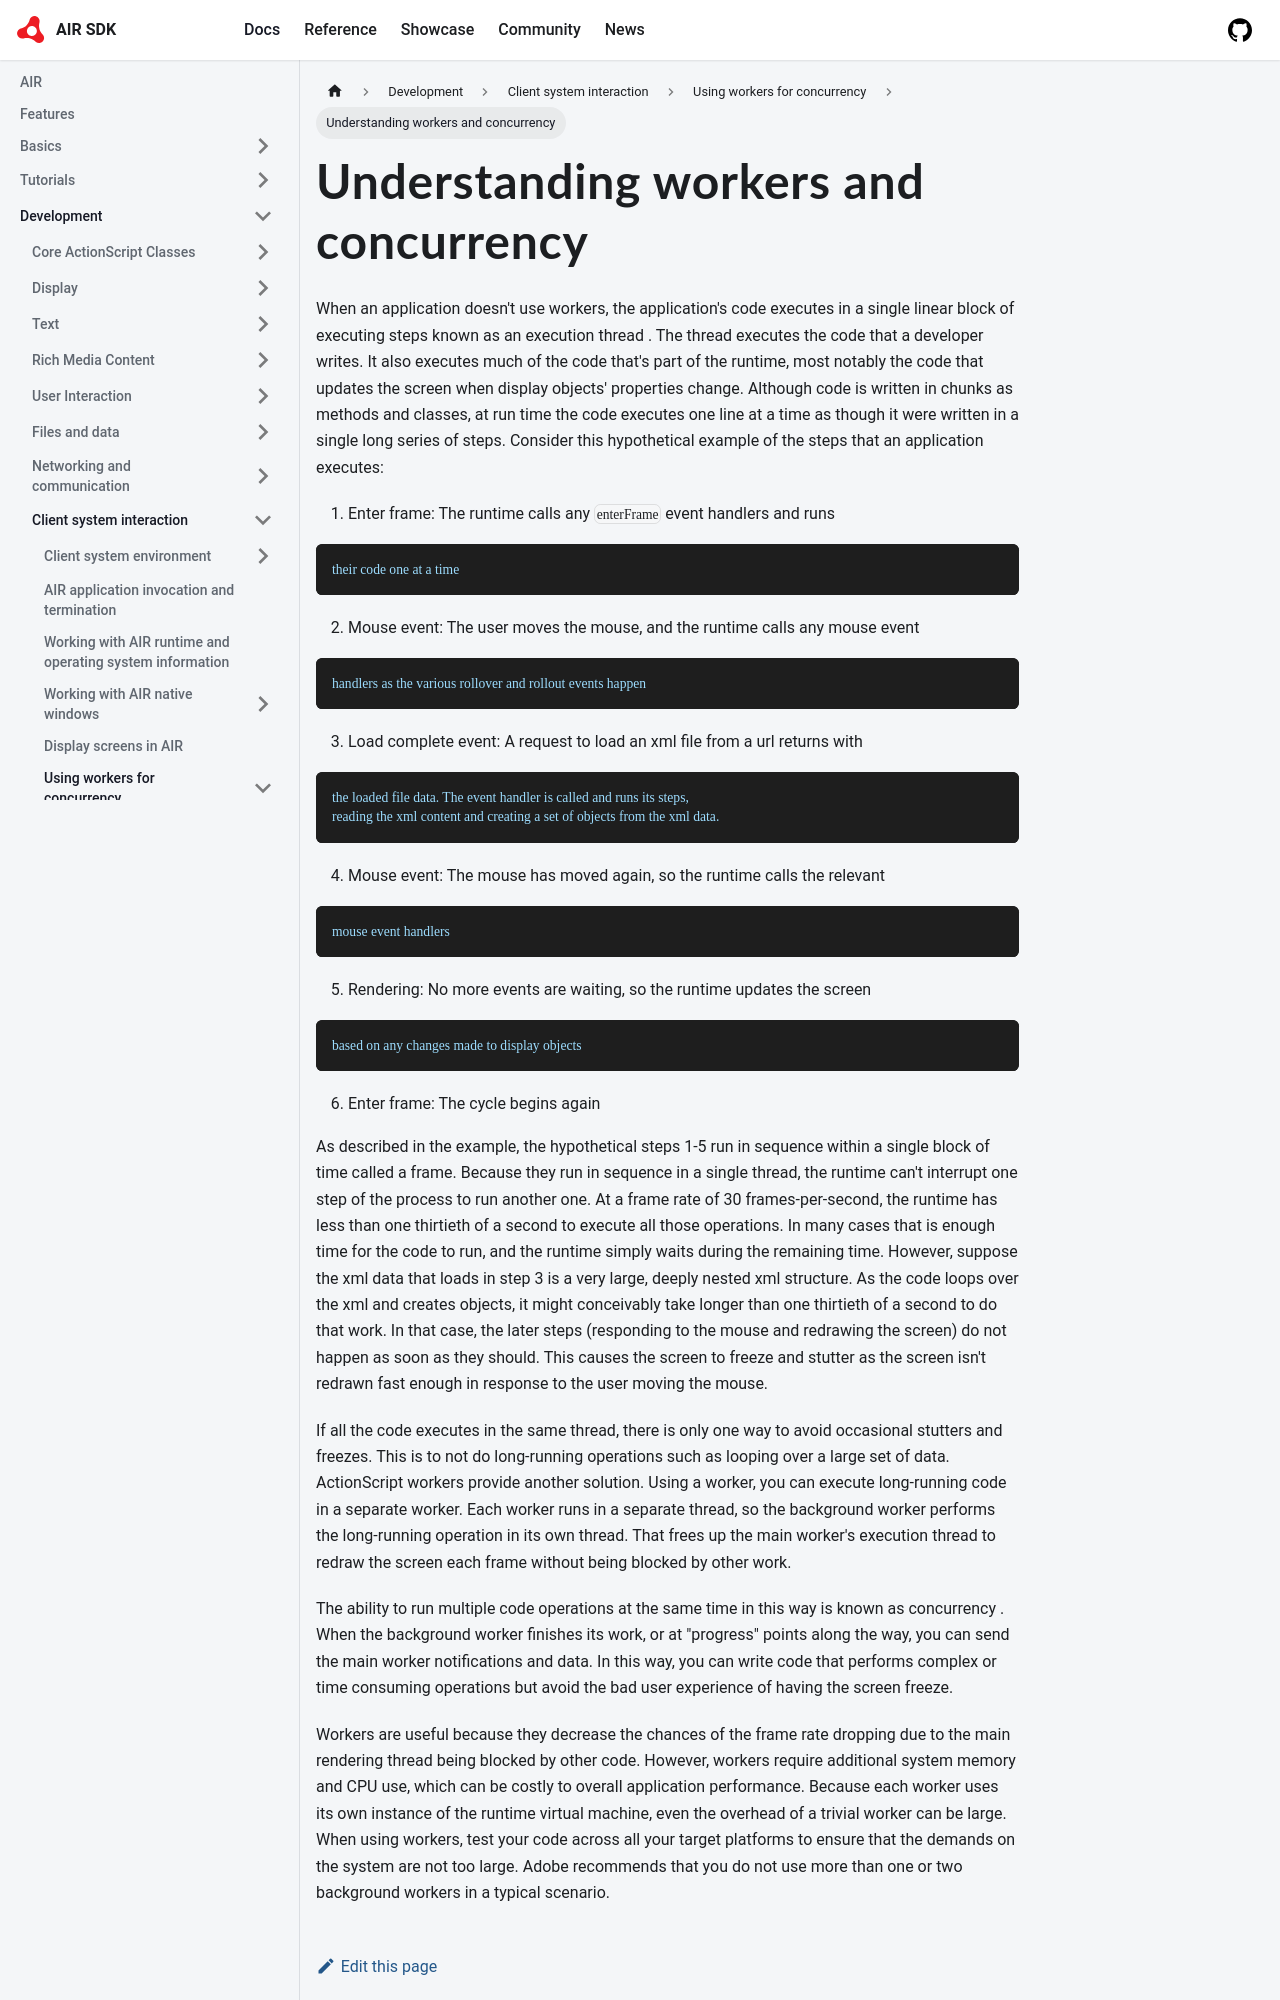

repository: airsdk/airsdk.dev · page: docs/development/client-system-interaction/using-workers-for-concurrency/understanding-workers-and-concurrency.html · generator: docusaurus

---
sidebar_position: 1
---

# Understanding workers and concurrency

When an application doesn't use workers, the application's code executes in a
single linear block of executing steps known as an execution <span class="dfn">
thread </span>. The thread executes the code that a developer writes. It also
executes much of the code that's part of the runtime, most notably the code that
updates the screen when display objects' properties change. Although code is
written in chunks as methods and classes, at run time the code executes one line
at a time as though it were written in a single long series of steps. Consider
this hypothetical example of the steps that an application executes:

1.  Enter frame: The runtime calls any `enterFrame` event handlers and runs
```
their code one at a time
```

2.  Mouse event: The user moves the mouse, and the runtime calls any mouse event
```
handlers as the various rollover and rollout events happen
```

3.  Load complete event: A request to load an xml file from a url returns with
```
the loaded file data. The event handler is called and runs its steps,
reading the xml content and creating a set of objects from the xml data.
```

4.  Mouse event: The mouse has moved again, so the runtime calls the relevant
```
mouse event handlers
```

5.  Rendering: No more events are waiting, so the runtime updates the screen
```
based on any changes made to display objects
```

6.  Enter frame: The cycle begins again

As described in the example, the hypothetical steps 1-5 run in sequence within a
single block of time called a frame. Because they run in sequence in a single
thread, the runtime can't interrupt one step of the process to run another one.
At a frame rate of 30 frames-per-second, the runtime has less than one thirtieth
of a second to execute all those operations. In many cases that is enough time
for the code to run, and the runtime simply waits during the remaining time.
However, suppose the xml data that loads in step 3 is a very large, deeply
nested xml structure. As the code loops over the xml and creates objects, it
might conceivably take longer than one thirtieth of a second to do that work. In
that case, the later steps (responding to the mouse and redrawing the screen) do
not happen as soon as they should. This causes the screen to freeze and stutter
as the screen isn't redrawn fast enough in response to the user moving the
mouse.

If all the code executes in the same thread, there is only one way to avoid
occasional stutters and freezes. This is to not do long-running operations such
as looping over a large set of data. ActionScript workers provide another
solution. Using a worker, you can execute long-running code in a separate
worker. Each worker runs in a separate thread, so the background worker performs
the long-running operation in its own thread. That frees up the main worker's
execution thread to redraw the screen each frame without being blocked by other
work.
